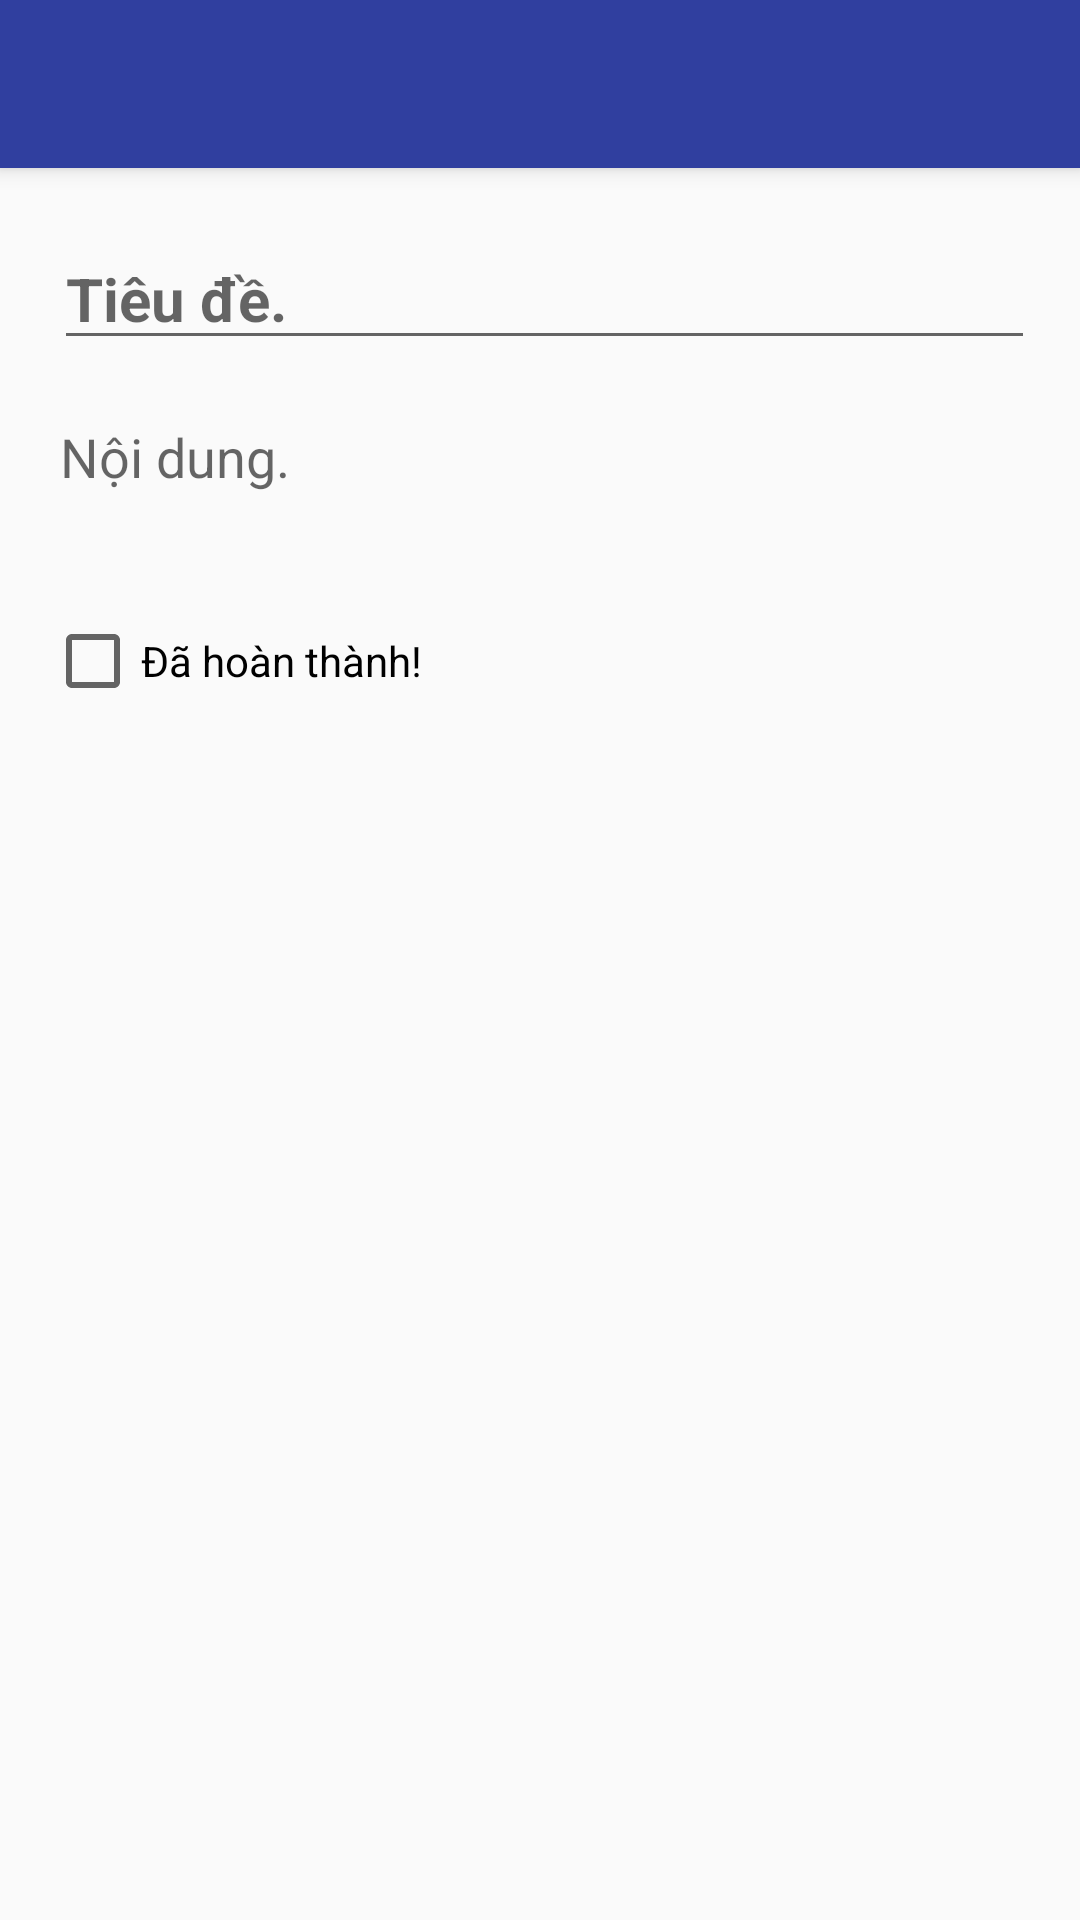

This screen was rendered from an Android layout file. Write that file and the resources it references.
<!-- AndroidManifest.xml: application theme AppTheme -->
<!-- res/layout/activity_tasks.xml -->
<RelativeLayout
    xmlns:android="http://schemas.android.com/apk/res/android"
    xmlns:tools="http://schemas.android.com/tools"
    android:layout_width="match_parent"
    android:layout_height="match_parent"
    tools:context=".Task.TaskActivity">

    <include
        android:id="@+id/toolbar"
        layout="@layout/toolbar" />

    <ScrollView
        android:layout_width="match_parent"
        android:layout_height="match_parent"
        android:id="@+id/scrollView"
        android:layout_below="@+id/toolbar">

        <LinearLayout
            android:orientation="vertical"
            android:layout_width="match_parent"
            android:layout_height="wrap_content">

            <EditText
                android:layout_width="match_parent"
                android:layout_height="wrap_content"
                android:id="@+id/todo_title"
                android:layout_marginLeft="18dp"
                android:layout_marginTop="20dp"
                android:textStyle="bold"
                android:textSize="20sp"
                android:hint="@string/title"
                android:layout_marginRight="15sp"
                android:maxLines="1" />

            <EditText
                android:layout_width="match_parent"
                android:layout_height="wrap_content"
                android:id="@+id/todo_description"
                android:layout_marginTop="20dp"
                android:layout_marginLeft="20dp"
                android:textSize="18sp"
                android:hint="@string/description"
                android:layout_marginRight="15dp"
                android:background="@null" />

            <CheckBox
                android:layout_width="wrap_content"
                android:layout_height="wrap_content"
                android:text="@string/completed"
                android:id="@+id/completed"
                android:checked="false"
                android:layout_marginTop="40dp"
                android:layout_marginLeft="15dp"
                android:textColorLink="@color/colorPrimaryDark" />

            <TextView
                android:layout_width="wrap_content"
                android:layout_height="wrap_content"
                android:id="@+id/todo_edited"
                android:layout_gravity="right"
                android:layout_marginTop="20dp"
                android:textSize="12sp"
                android:layout_marginRight="10dp"
                android:textIsSelectable="false"
                android:textColor="@color/primary_text_disabled_material_light"
                android:layout_marginBottom="20dp" />
        </LinearLayout>
    </ScrollView>

</RelativeLayout>
<!-- res/layout/toolbar.xml (included above) -->
<?xml version="1.0" encoding="utf-8"?>
<android.support.v7.widget.Toolbar
    xmlns:android="http://schemas.android.com/apk/res/android"
    xmlns:app="http://schemas.android.com/apk/res-auto"
    android:id="@+id/toolbar"
    android:layout_width="match_parent"
    android:layout_height="wrap_content"
    android:minHeight="?attr/actionBarSize"
    android:elevation="4dp"
    android:background="@color/colorPrimaryDark"
    android:theme="@style/ToolbarTheme"
    app:popupTheme="@style/AppTheme" />
<!-- resources referenced by this layout -->
<resources>
  <color name="colorPrimaryDark">#303f9f</color>
  <string name="completed">Đã hoàn thành!</string>
  <string name="description">Nội dung.</string>
  <string name="title">Tiêu đề.</string>
  <style name="AppTheme" parent="Theme.AppCompat.Light.NoActionBar">
          
          <item name="colorPrimary">@color/colorPrimary</item>
          <item name="colorPrimaryDark">@color/colorPrimaryDark</item>
          <item name="colorAccent">@color/colorAccent</item>
      </style>
  <style name="ToolbarTheme" parent="Theme.AppCompat.NoActionBar">
          <item name="android:textColorPrimary">@color/abc_primary_text_material_dark</item>
          <item name="actionMenuTextColor">@color/abc_primary_text_material_dark</item>
          <item name="android:textColorSecondary">@color/abc_secondary_text_material_dark</item>
      </style>
  <color name="colorPrimary">#3F51B5</color>
  <color name="colorAccent">#FF4081</color>
</resources>
